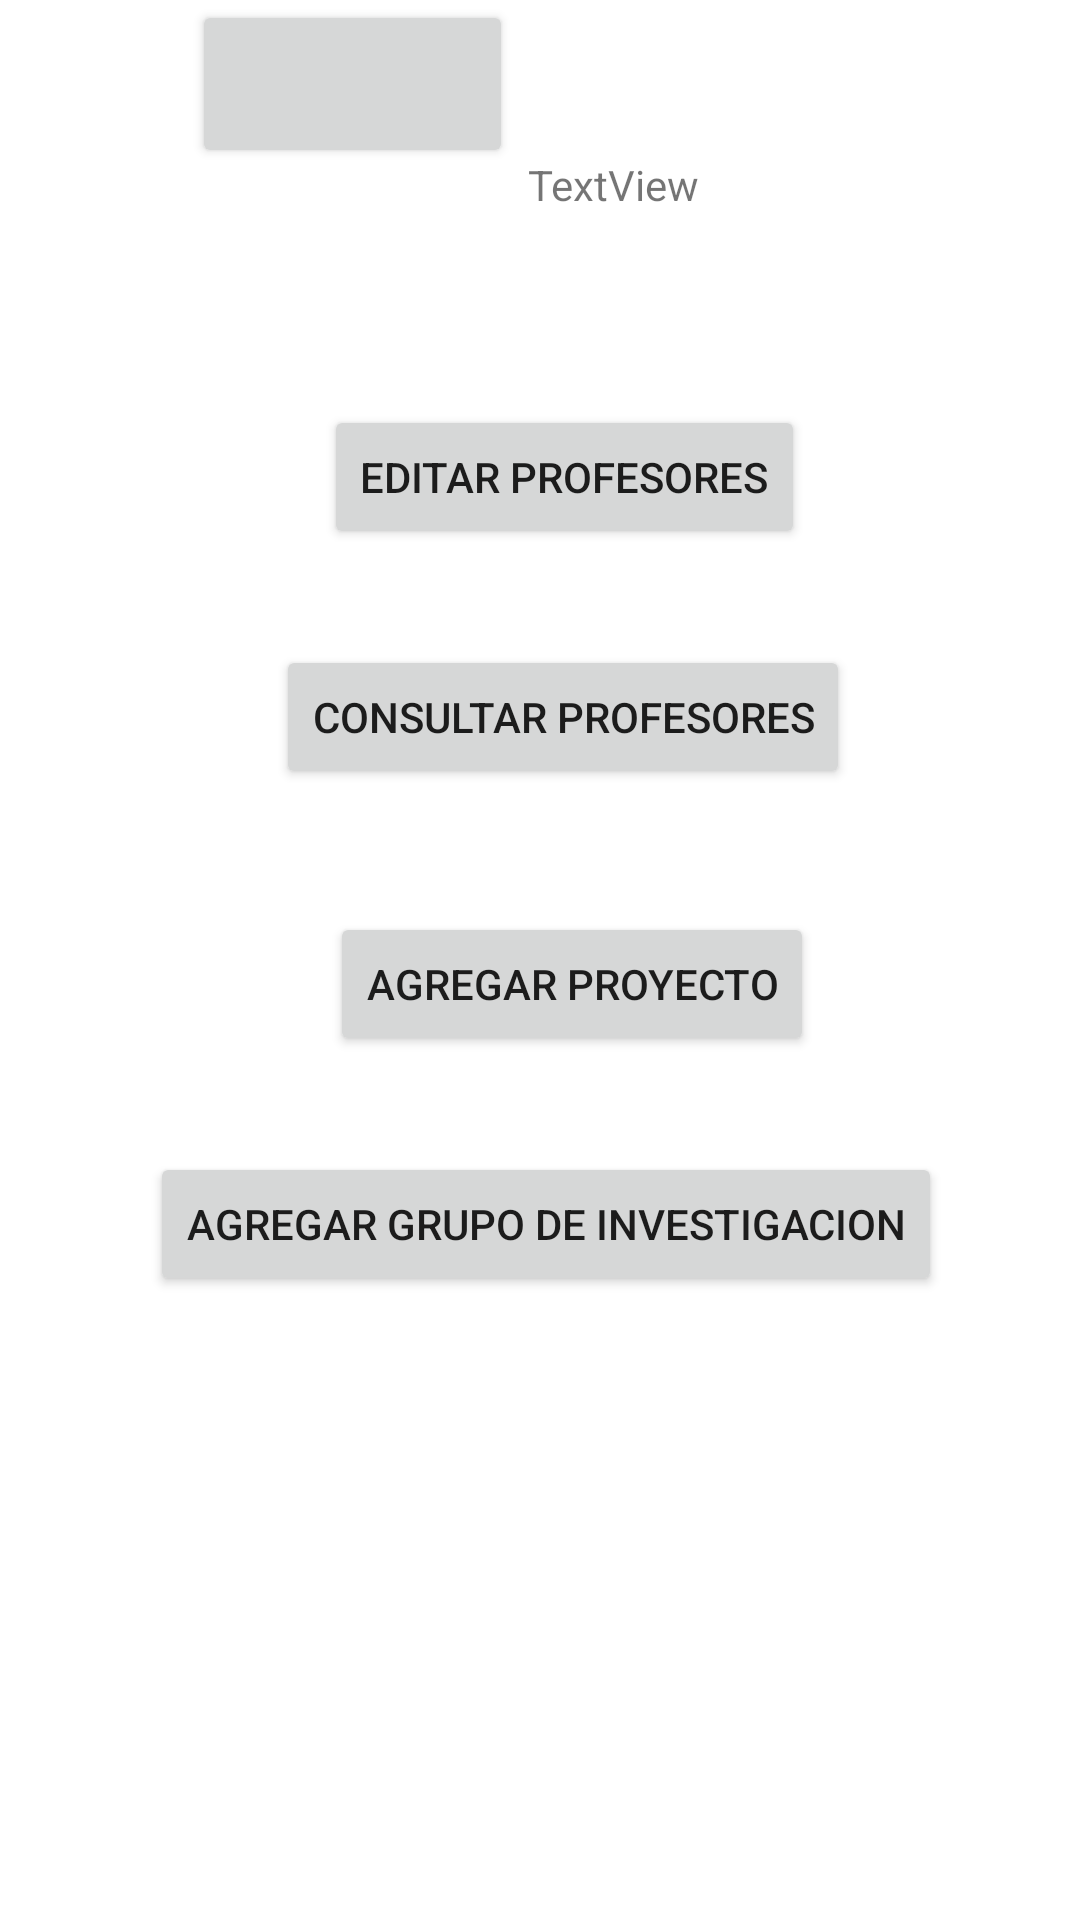

The Android layout XML behind this screen, and the referenced resources:
<!-- AndroidManifest.xml: application theme Theme.PPC -->
<!-- res/layout/activity_usuario_admin.xml -->
<?xml version="1.0" encoding="utf-8"?>
<androidx.constraintlayout.widget.ConstraintLayout xmlns:android="http://schemas.android.com/apk/res/android"
    xmlns:app="http://schemas.android.com/apk/res-auto"
    xmlns:tools="http://schemas.android.com/tools"
    android:layout_width="match_parent"
    android:layout_height="match_parent"
    tools:context=".UsuarioAdmin">

    <TextView
        android:id="@+id/lblAdmin"
        android:layout_width="wrap_content"
        android:layout_height="wrap_content"
        android:layout_marginStart="176dp"
        android:layout_marginTop="52dp"
        android:text="TextView"
        app:layout_constraintStart_toStartOf="parent"
        app:layout_constraintTop_toTopOf="parent" />

    <Button
        android:id="@+id/btnEditarProfesores"
        android:layout_width="wrap_content"
        android:layout_height="wrap_content"
        android:layout_marginStart="108dp"
        android:layout_marginTop="64dp"
        android:text="Editar Profesores"
        app:layout_constraintStart_toStartOf="parent"
        app:layout_constraintTop_toBottomOf="@+id/lblAdmin" />

    <Button
        android:id="@+id/btnConsultarProfesores"
        android:layout_width="wrap_content"
        android:layout_height="wrap_content"
        android:layout_marginStart="92dp"
        android:layout_marginTop="32dp"
        android:text="Consultar Profesores"
        app:layout_constraintStart_toStartOf="parent"
        app:layout_constraintTop_toBottomOf="@+id/btnEditarProfesores" />

    <Button
        android:id="@+id/btnClose"
        android:layout_width="107dp"
        android:layout_height="56dp"
        android:layout_marginStart="64dp"
        android:foreground="@drawable/boton__1_"
        app:layout_constraintStart_toStartOf="parent"
        tools:layout_editor_absoluteY="488dp" />

    <Button
        android:id="@+id/btnAgregarProyecto"
        android:layout_width="wrap_content"
        android:layout_height="wrap_content"
        android:layout_marginStart="110dp"
        android:layout_marginTop="41dp"
        android:text="Agregar Proyecto"
        app:layout_constraintStart_toStartOf="parent"
        app:layout_constraintTop_toBottomOf="@+id/btnConsultarProfesores" />

    <Button
        android:id="@+id/btnAgregarGrupo"
        android:layout_width="wrap_content"
        android:layout_height="wrap_content"
        android:layout_marginStart="50dp"
        android:layout_marginTop="32dp"
        android:text="Agregar Grupo de Investigacion"
        app:layout_constraintStart_toStartOf="parent"
        app:layout_constraintTop_toBottomOf="@+id/btnAgregarProyecto" />
</androidx.constraintlayout.widget.ConstraintLayout>
<!-- resources referenced by this layout -->
<resources>
  <style name="Theme.PPC" parent="Theme.MaterialComponents.DayNight.DarkActionBar">
          
          <item name="colorPrimary">@color/purple_500</item>
          <item name="colorPrimaryVariant">@color/purple_700</item>
          <item name="colorOnPrimary">@color/white</item>
          
          <item name="colorSecondary">@color/teal_200</item>
          <item name="colorSecondaryVariant">@color/teal_700</item>
          <item name="colorOnSecondary">@color/black</item>
          
          <item name="android:statusBarColor" tools:targetApi="l">?attr/colorPrimaryVariant</item>
          
      </style>
  <!-- not gathered from this repository: default colours our renderer supplied (Android Studio template values) -->
  <color name="purple_500">#FF6200EE</color>
  <color name="purple_700">#FF3700B3</color>
  <color name="teal_200">#FF03DAC5</color>
  <color name="teal_700">#FF018786</color>
  <color name="black">#FF000000</color>
  <color name="white">#FFFFFFFF</color>
</resources>
